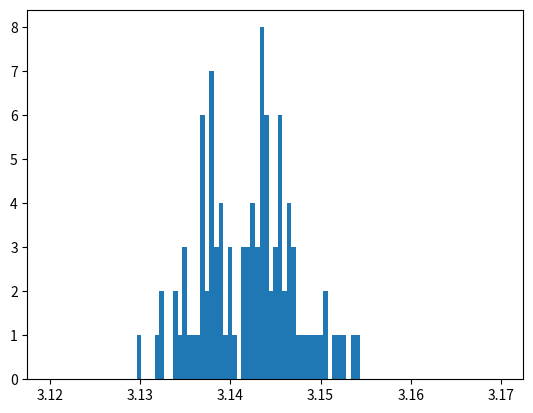

This chart was generated by the following Python code:
'''
Welcome to your fourth homework!
This exercise aims to teach you how to analyse a given code and explain in detail what it does.
'''
import numpy as np
import matplotlib.pyplot as plt

## COMMENTS: WEll done!

def approximate_pi_with_monte_carlo_np(N,M):

    list_x = np.random.uniform(0, 1, size=(N,M))
    list_y = np.random.uniform(0, 1, size=(N,M))

    results = np.sqrt(np.abs(list_x**2 - 1.0**2))

    # Count True values in each column
    counts = np.sum(list_y < results, axis=0)

    fin = counts/N

    return 4 * fin


def main_np () :

    M = 100
    N = 1000

    list_mu = []
    list_sigma= []


    for i in range(M) :
        results = approximate_pi_with_monte_carlo_np(N, M)
        list_mu.append(np.mean(results))
        list_sigma.append(np.std(results))

    plt.hist(list_mu, bins=np.linspace(3.12, 3.17, 100))
    plt.show()




if __name__ =="__main__" :
        main_np()
